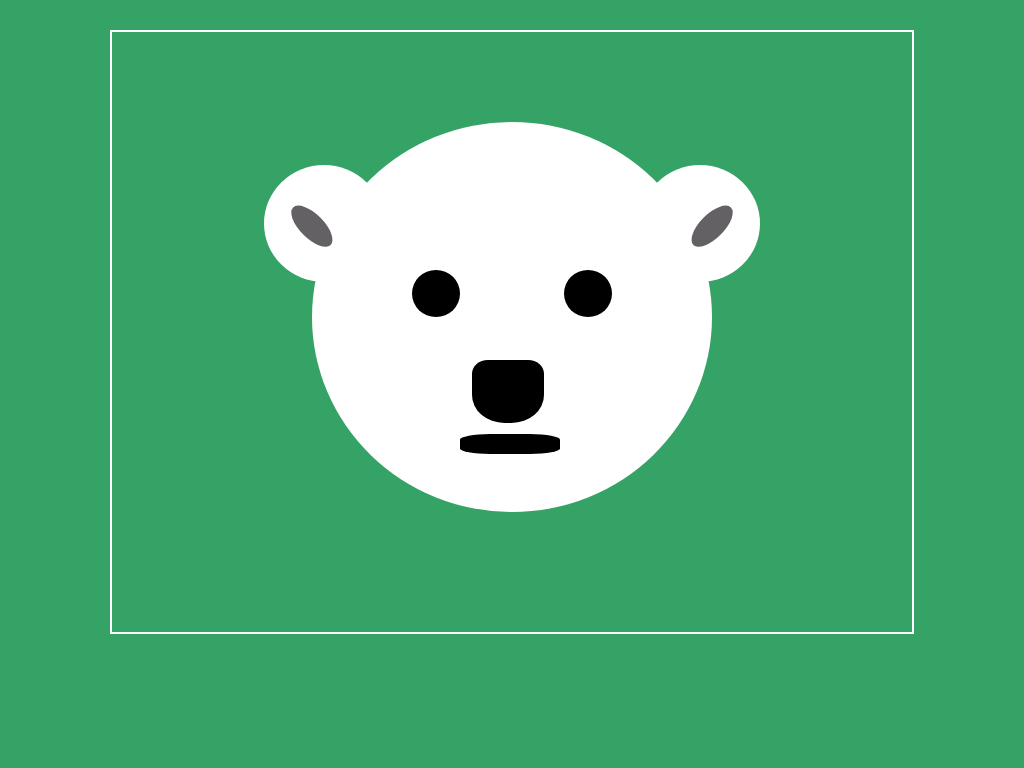

Write a web page that renders exactly this picture using CSS.

<!-- file: bear-cub.html -->
<!DOCTYPE html>
<html>
  <head>
    <meta charset="utf-8">
    <title>Koala</title>
    <link rel="stylesheet" href="css/bear-cub.css">
  </head>
  <body>
   <div class="box">
     <div class="head">
       <div class="head-copy"></div>
       <div class="ears ear-left">
         <div class="inner-ears inner-left"></div>
       </div>
       <div class="ears ear-right">
         <div class="inner-ears inner-right"></div>
       </div>
       <div class="eyes eye-left"></div>
       <div class="eyes eye-right"></div>
       <div class="nose"></div>
       <div class="mouth"></div>
     </div>
   </div>
  </body>
</html>


/* file: bear-cub.css */
.box {
  border: 2px solid white;
  display: block;
  height: 420px;
  margin-top: 8%;
  margin: auto;
  position: relative;
  width: 600px; }

.box {
  border: 2px solid white;
  display: block;
  height: 600px;
  margin: auto;
  margin-top: 3%;
  position: relative;
  width: 800px; }

body {
  background: #34a365; }

.head,
.head-copy,
.ears,
.eyes,
.pupil {
  border-radius: 50%;
  position: absolute; }

.head {
  background: #FFF;
  height: 65%;
  left: 25%;
  top: 15%;
  width: 50%; }

.head-copy {
  height: 100%;
  width: 100%;
  z-index: 2; }

.ears {
  background: #FFF;
  border-radius: 50%;
  height: 30%;
  top: 11%;
  width: 30%;
  z-index: 1; }

.ear-left {
  left: -12%; }

.ear-right {
  right: -12%; }

.inner-ears {
  background: #636163;
  position: absolute;
  top: 30%;
  width: 20%;
  height: 45%;
  border-radius: 50%; }

.inner-left {
  left: 30%;
  transform: rotate(135deg); }

.inner-right {
  right: 30%;
  transform: rotate(225deg); }

.eyes {
  background: #000;
  z-index: 3;
  width: 12%;
  height: 12%;
  top: 38%; }

.eye-left {
  left: 25%; }

.eye-right {
  right: 25%; }

.nose {
  background: #000;
  border-radius: 22% 22% 45% 45%;
  height: 16%;
  width: 18%;
  position: absolute;
  z-index: 4;
  bottom: 23%;
  left: 40%; }

.mouth {
  background: #000;
  border-radius: 30%;
  height: 5%;
  width: 25%;
  position: absolute;
  bottom: 15%;
  left: 37%; }
